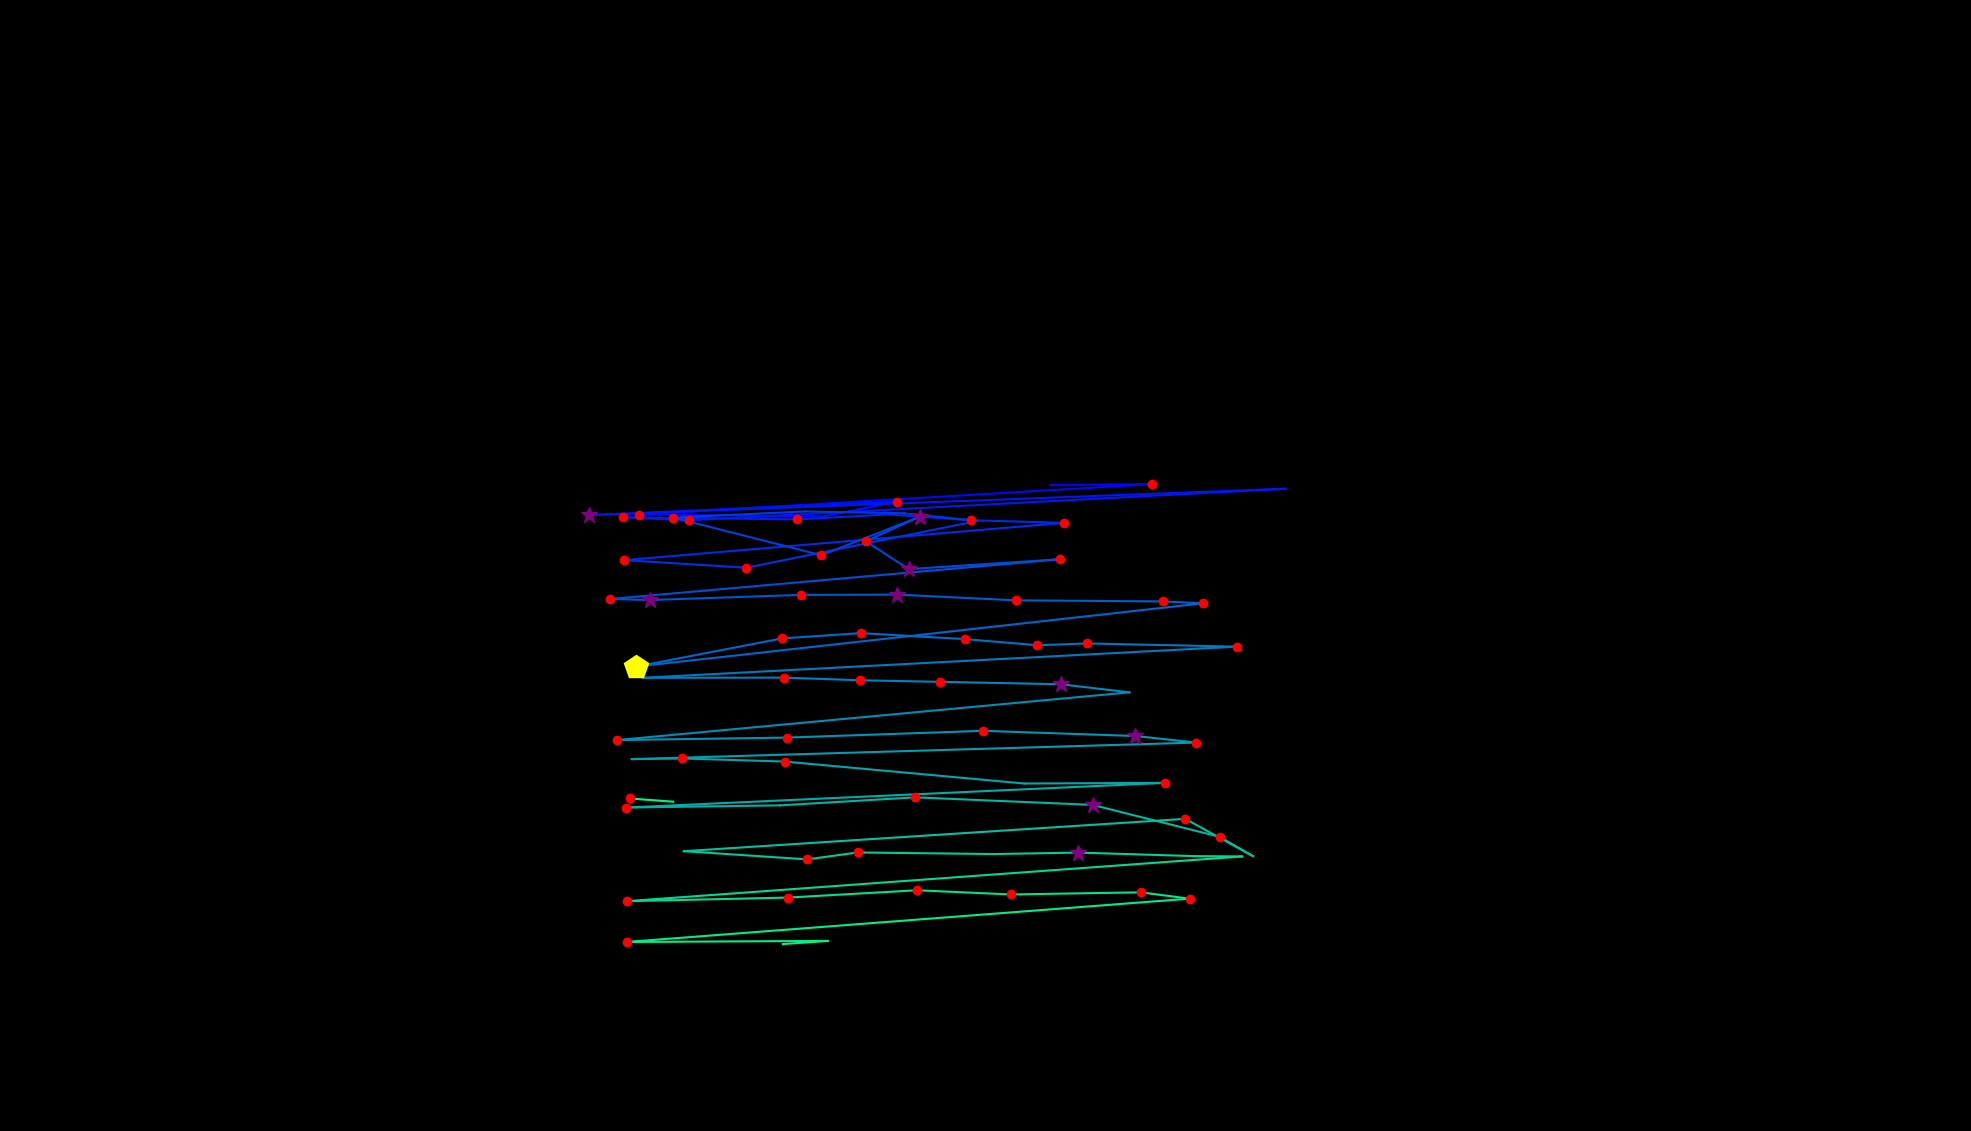

Values plotted in this chart, from the file beside it:
, fixation_id, timestamp, avg_gaze_x, avg_gaze_y, duration
0, 152.0, 42007, 809.6, 826.3, 96.4
1, 154.0, 42453, 1094, 840.8, 0.0
2, 156.0, 43091, 1364, 838.8, 0.0
3, 157.0, 43128, 1496, 840.1, 120.5
4, 158.0, 43489, 829.8, 800.6, 241
5, 159.0, 43802, 1070, 798.3, 96.4
6, 160.0, 44104, 1165, 817.5, 120.5
7, 161.0, 44574, 765.1, 799.8, 349.5
8, 162.0, 45405, 1670, 834.1, 108.5
9, 163.0, 45586, 894.3, 793.2, 241
10, 164.0, 45851, 808.6, 797, 180.8
11, 165.0, 46092, 1036, 794.3, 132.6
12, 166.0, 46273, 1154, 800.7, 108.5
13, 167.0, 46405, 1262, 793.1, 180.8
14, 168.0, 46622, 1382, 789.8, 156.7
15, 169.0, 47140, 810.6, 741.4, 216.9
16, 170.0, 47417, 969.4, 731.5, 144.6
17, 171.0, 47671, 1269, 792.3, 96.4
18, 172.0, 47803, 1174, 802.3, 108.5
19, 173.0, 47996, 1046, 804.6, 108.5
20, 174.0, 48189, 874.3, 796.7, 216.9
21, 175.0, 48478, 1067, 747.8, 241
22, 176.0, 48767, 1195, 798, 289.2
23, 177.0, 49080, 1124, 765.9, 144.6
24, 178.0, 49249, 1180, 729.7, 253.1
25, 179.0, 49574, 1377, 742.6, 156.7
26, 180.0, 49900, 792.5, 690.9, 180.8
27, 181.0, 50237, 843.7, 689.5, 349.5
28, 182.0, 50647, 1040, 696.2, 156.7
29, 183.0, 50852, 1164, 696.6, 301.3
30, 184.0, 51189, 1319, 689.2, 241
31, 185.0, 51527, 1510, 687.7, 156.7
32, 186.0, 51707, 1562, 685.3, 156.7
33, 187.0, 51960, 825.9, 603.1, 506.1
34, 188.0, 52491, 1016, 639.7, 180.8
35, 189.0, 52707, 1118, 646.6, 192.8
36, 190.0, 52961, 1254, 638.8, 144.6
37, 191.0, 53129, 1347, 630.8, 216.9
38, 192.0, 53370, 1412, 633.2, 168.7
39, 193.0, 53720, 1607, 629, 156.7
40, 194.0, 53997, 834.5, 588.6, 96.4
41, 195.0, 54503, 1018, 588.8, 144.6
42, 196.0, 54672, 1117, 585.4, 168.7
43, 197.0, 54864, 1221, 583.3, 144.6
44, 198.0, 55081, 1377, 580.2, 265.1
45, 199.0, 55371, 1467, 569.7, 108.5
46, 200.0, 55696, 801.5, 507.7, 180.8
47, 201.0, 55949, 1022, 510.9, 192.8
48, 202.0, 56202, 1277, 519.7, 156.7
49, 203.0, 56383, 1475, 513, 337.4
50, 204.0, 56780, 1553, 504.5, 144.6
51, 205.0, 56985, 820.4, 483, 96.4
52, 206.0, 57130, 886, 483.8, 156.7
53, 207.0, 57335, 1019, 479.8, 132.6
54, 208.0, 57889, 1330, 451.3, 108.5
55, 209.0, 58070, 1513, 452.1, 204.9
56, 210.0, 58431, 813.1, 420.1, 204.9
57, 211.0, 58672, 1013, 422.9, 96.4
58, 212.0, 58925, 1189, 433.3, 180.8
59, 213.0, 59287, 1419, 423.5, 265.1
... 21 more rows
